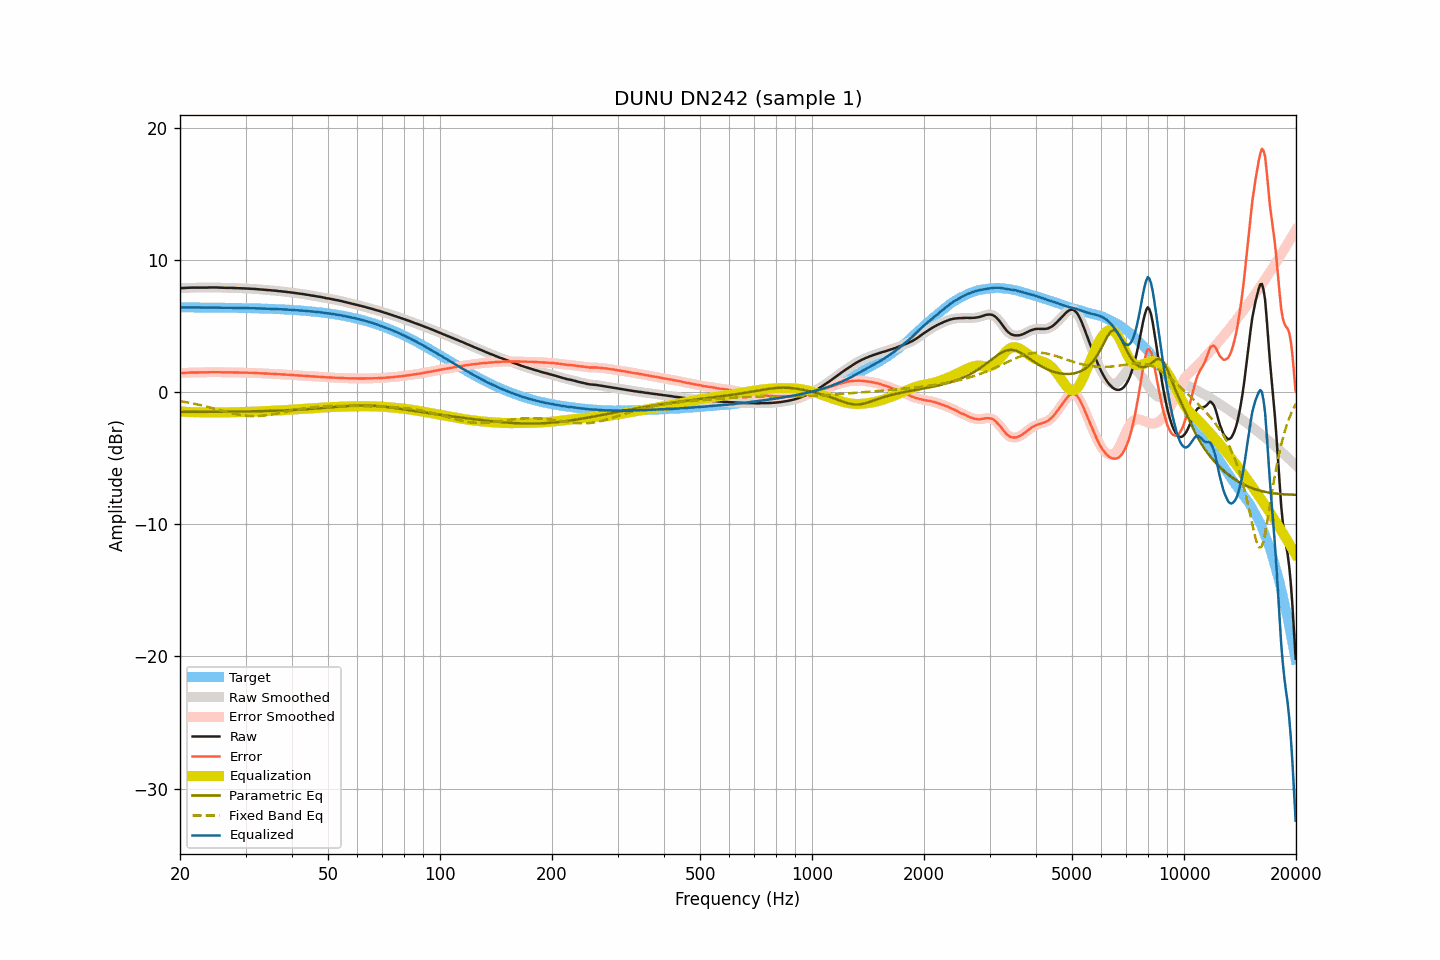

Source data for this figure (header and first rows):
frequency, raw, smoothed, error, error_smoothed, equalization, parametric_eq, fixed_band_eq, equalized_raw, equalized_smoothed, target
20.00, 7.89, 7.89, 1.46, 1.46, -1.45, -1.49, -0.67, 6.44, 6.44, 6.43
20.20, 7.89, 7.89, 1.46, 1.46, -1.46, -1.49, -0.69, 6.43, 6.43, 6.43
20.40, 7.90, 7.90, 1.47, 1.47, -1.47, -1.49, -0.71, 6.43, 6.43, 6.43
20.61, 7.90, 7.90, 1.47, 1.47, -1.48, -1.48, -0.73, 6.42, 6.43, 6.43
20.81, 7.91, 7.91, 1.48, 1.48, -1.48, -1.48, -0.75, 6.43, 6.43, 6.43
21.02, 7.92, 7.92, 1.49, 1.49, -1.49, -1.48, -0.77, 6.43, 6.43, 6.43
21.23, 7.92, 7.92, 1.49, 1.49, -1.49, -1.48, -0.80, 6.43, 6.43, 6.43
21.44, 7.93, 7.93, 1.50, 1.50, -1.50, -1.48, -0.82, 6.43, 6.43, 6.43
21.66, 7.93, 7.93, 1.50, 1.50, -1.50, -1.48, -0.84, 6.43, 6.43, 6.43
21.87, 7.93, 7.93, 1.50, 1.50, -1.50, -1.48, -0.87, 6.43, 6.43, 6.43
22.09, 7.93, 7.93, 1.50, 1.50, -1.50, -1.48, -0.89, 6.42, 6.42, 6.43
22.31, 7.93, 7.93, 1.50, 1.50, -1.51, -1.48, -0.92, 6.42, 6.42, 6.42
22.54, 7.93, 7.93, 1.51, 1.51, -1.51, -1.48, -0.95, 6.42, 6.42, 6.42
22.76, 7.93, 7.93, 1.51, 1.51, -1.51, -1.48, -0.98, 6.42, 6.42, 6.42
22.99, 7.93, 7.93, 1.51, 1.51, -1.51, -1.48, -1.00, 6.42, 6.42, 6.42
23.22, 7.93, 7.93, 1.51, 1.51, -1.51, -1.48, -1.03, 6.42, 6.42, 6.42
23.45, 7.93, 7.93, 1.51, 1.51, -1.51, -1.48, -1.06, 6.42, 6.42, 6.42
23.69, 7.93, 7.93, 1.51, 1.51, -1.52, -1.48, -1.09, 6.41, 6.42, 6.42
23.92, 7.94, 7.94, 1.52, 1.52, -1.52, -1.48, -1.12, 6.42, 6.42, 6.42
24.16, 7.94, 7.94, 1.52, 1.52, -1.52, -1.48, -1.16, 6.42, 6.42, 6.42
24.40, 7.94, 7.94, 1.52, 1.53, -1.52, -1.47, -1.19, 6.42, 6.42, 6.41
24.65, 7.94, 7.94, 1.53, 1.53, -1.52, -1.47, -1.22, 6.41, 6.42, 6.41
24.89, 7.94, 7.94, 1.53, 1.53, -1.52, -1.47, -1.25, 6.41, 6.41, 6.41
25.14, 7.94, 7.94, 1.53, 1.53, -1.52, -1.47, -1.29, 6.42, 6.41, 6.41
25.39, 7.93, 7.93, 1.52, 1.52, -1.52, -1.47, -1.32, 6.41, 6.41, 6.41
25.65, 7.93, 7.93, 1.52, 1.52, -1.52, -1.47, -1.35, 6.41, 6.41, 6.41
25.91, 7.92, 7.92, 1.51, 1.51, -1.52, -1.47, -1.38, 6.40, 6.41, 6.41
26.16, 7.92, 7.92, 1.51, 1.51, -1.51, -1.47, -1.42, 6.41, 6.40, 6.41
26.43, 7.91, 7.91, 1.51, 1.51, -1.51, -1.47, -1.45, 6.40, 6.40, 6.40
26.69, 7.91, 7.91, 1.51, 1.51, -1.51, -1.47, -1.48, 6.40, 6.40, 6.40
26.96, 7.91, 7.91, 1.51, 1.51, -1.51, -1.46, -1.51, 6.40, 6.40, 6.40
27.23, 7.91, 7.91, 1.51, 1.51, -1.51, -1.46, -1.54, 6.40, 6.40, 6.40
27.50, 7.91, 7.91, 1.51, 1.51, -1.51, -1.46, -1.57, 6.40, 6.40, 6.40
27.77, 7.90, 7.90, 1.50, 1.51, -1.51, -1.46, -1.60, 6.39, 6.40, 6.39
28.05, 7.90, 7.90, 1.51, 1.50, -1.50, -1.46, -1.63, 6.39, 6.39, 6.39
28.33, 7.89, 7.89, 1.50, 1.50, -1.50, -1.46, -1.65, 6.39, 6.39, 6.39
28.62, 7.89, 7.89, 1.50, 1.50, -1.50, -1.46, -1.68, 6.39, 6.39, 6.39
28.90, 7.88, 7.88, 1.49, 1.50, -1.50, -1.45, -1.70, 6.38, 6.38, 6.39
29.19, 7.88, 7.88, 1.50, 1.49, -1.49, -1.45, -1.72, 6.39, 6.38, 6.38
29.48, 7.87, 7.87, 1.49, 1.49, -1.49, -1.45, -1.74, 6.38, 6.38, 6.38
29.78, 7.87, 7.87, 1.49, 1.49, -1.49, -1.45, -1.76, 6.38, 6.38, 6.38
30.08, 7.86, 7.86, 1.48, 1.49, -1.49, -1.45, -1.77, 6.37, 6.38, 6.38
30.38, 7.86, 7.86, 1.49, 1.48, -1.48, -1.44, -1.78, 6.38, 6.37, 6.37
30.68, 7.85, 7.85, 1.48, 1.48, -1.48, -1.44, -1.79, 6.37, 6.37, 6.37
30.99, 7.84, 7.84, 1.47, 1.48, -1.48, -1.44, -1.80, 6.36, 6.37, 6.37
31.30, 7.84, 7.84, 1.47, 1.47, -1.47, -1.44, -1.80, 6.37, 6.36, 6.36
31.61, 7.83, 7.83, 1.47, 1.47, -1.47, -1.44, -1.81, 6.36, 6.36, 6.36
31.93, 7.82, 7.82, 1.46, 1.46, -1.46, -1.43, -1.80, 6.36, 6.36, 6.36
32.24, 7.81, 7.81, 1.45, 1.45, -1.45, -1.43, -1.80, 6.35, 6.35, 6.35
32.57, 7.80, 7.80, 1.45, 1.45, -1.45, -1.43, -1.79, 6.35, 6.35, 6.35
32.89, 7.79, 7.79, 1.44, 1.44, -1.44, -1.43, -1.79, 6.35, 6.35, 6.35
33.22, 7.78, 7.78, 1.44, 1.44, -1.44, -1.42, -1.78, 6.34, 6.34, 6.34
33.55, 7.77, 7.77, 1.43, 1.43, -1.43, -1.42, -1.76, 6.34, 6.34, 6.34
33.89, 7.76, 7.76, 1.42, 1.42, -1.42, -1.42, -1.75, 6.34, 6.34, 6.34
34.23, 7.75, 7.75, 1.42, 1.42, -1.42, -1.41, -1.73, 6.33, 6.33, 6.33
34.57, 7.74, 7.74, 1.41, 1.41, -1.41, -1.41, -1.72, 6.33, 6.33, 6.33
34.92, 7.73, 7.73, 1.41, 1.41, -1.41, -1.41, -1.70, 6.32, 6.32, 6.32
35.27, 7.72, 7.72, 1.40, 1.40, -1.40, -1.40, -1.68, 6.32, 6.32, 6.32
35.62, 7.71, 7.71, 1.40, 1.40, -1.40, -1.40, -1.66, 6.31, 6.31, 6.31
35.97, 7.70, 7.70, 1.39, 1.39, -1.39, -1.39, -1.63, 6.31, 6.31, 6.31
... 635 more rows
